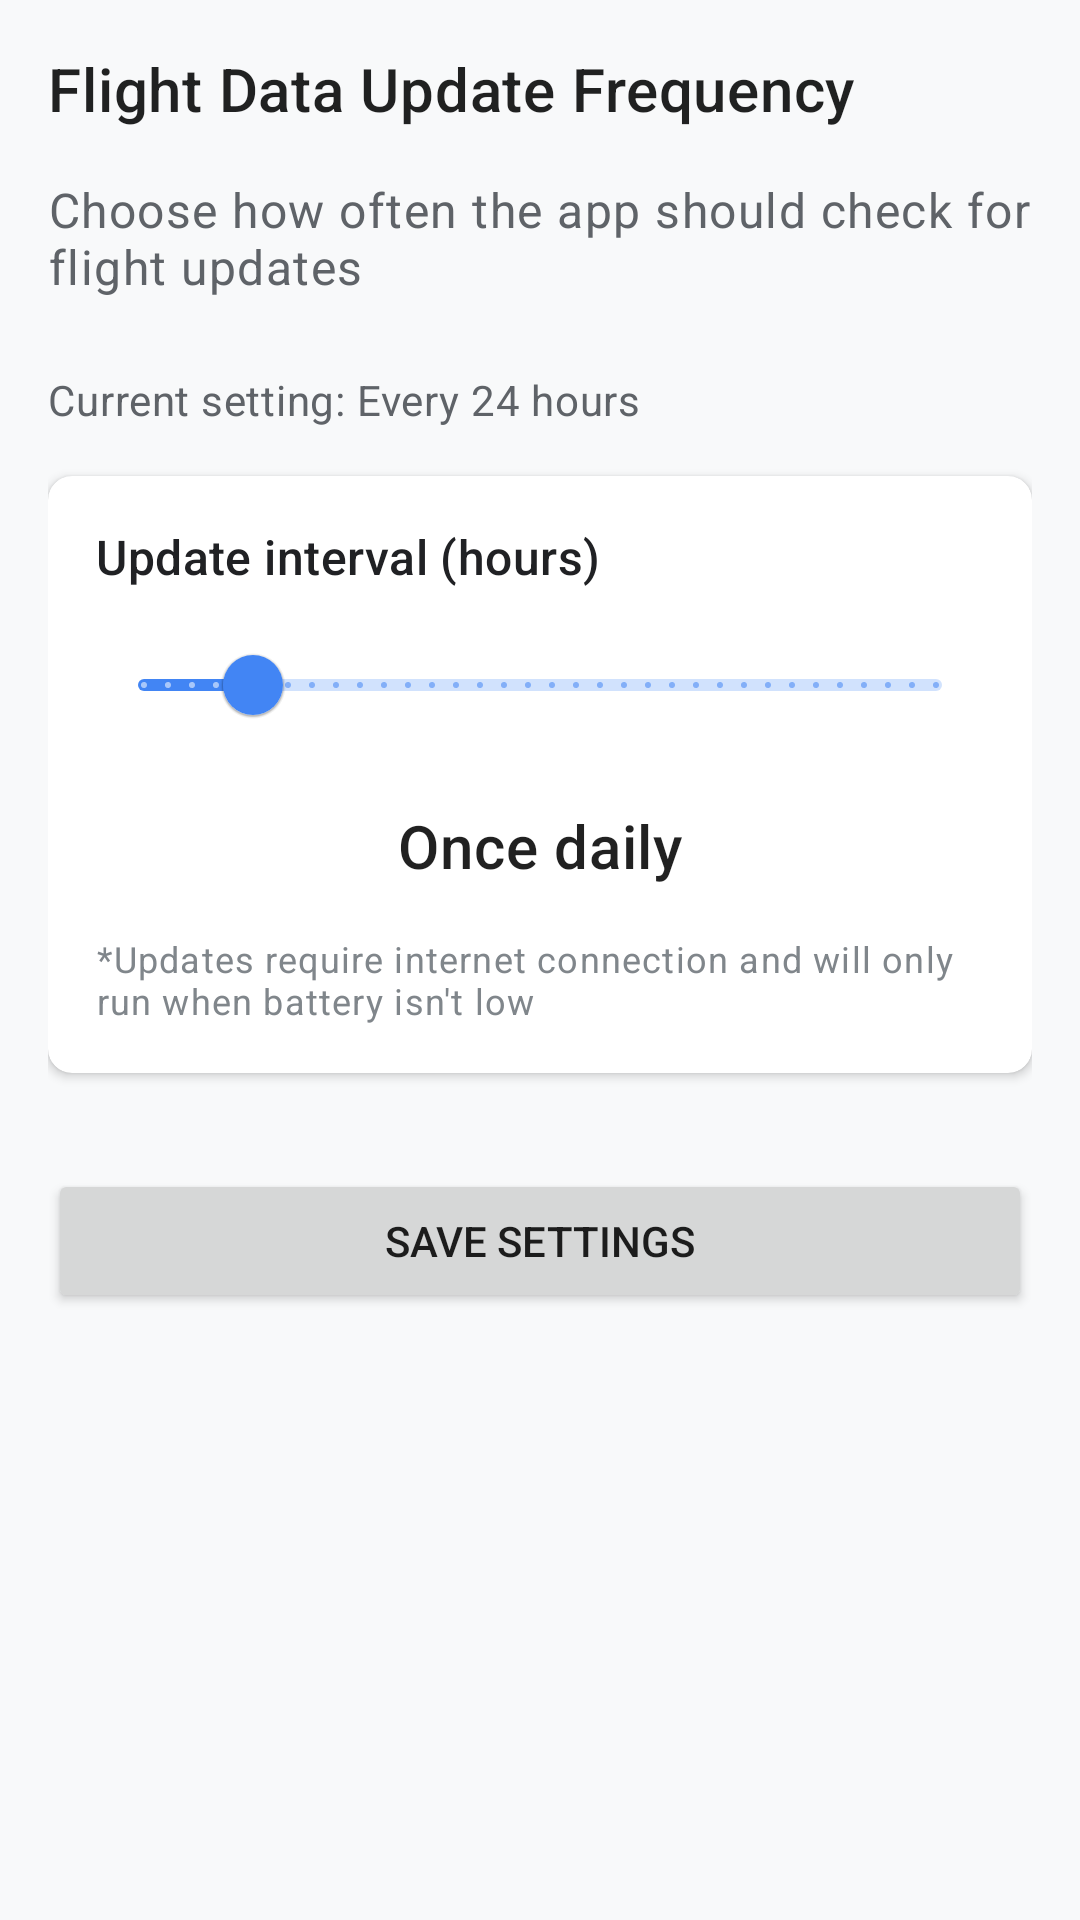

Here is an Android app screen rendered from its layout file. Give the layout XML and the strings, colors and styles it references.
<!-- AndroidManifest.xml: application theme AppTheme -->
<!-- res/layout/activity_update_frequency.xml -->
<?xml version="1.0" encoding="utf-8"?>
<LinearLayout xmlns:android="http://schemas.android.com/apk/res/android"
    xmlns:app="http://schemas.android.com/apk/res-auto"
    xmlns:tools="http://schemas.android.com/tools"
    android:layout_width="match_parent"
    android:layout_height="match_parent"
    android:orientation="vertical"
    android:padding="16dp"
    tools:context=".settings.UpdateFrequencyActivity">

    <TextView
        android:layout_width="match_parent"
        android:layout_height="wrap_content"
        android:textAppearance="?attr/textAppearanceHeadline6"
        android:text="@string/flight_data_update_frequency"
        android:layout_marginBottom="16dp"/>

    <TextView
        android:layout_width="match_parent"
        android:layout_height="wrap_content"
        android:textAppearance="?attr/textAppearanceBody1"
        android:text="@string/choose_how_often_the_app_should_check_for_flight_updates"
        android:layout_marginBottom="24dp"/>

    <TextView
        android:id="@+id/tv_current_schedule"
        android:layout_width="match_parent"
        android:layout_height="wrap_content"
        android:textAppearance="?attr/textAppearanceBody2"
        android:text="@string/current_setting_every_24_hours"
        android:layout_marginBottom="16dp" />
    
    <com.google.android.material.card.MaterialCardView
        android:layout_width="match_parent"
        android:layout_height="wrap_content"
        android:layout_marginBottom="16dp"
        app:cardElevation="2dp"
        app:cardCornerRadius="8dp">
        
        <LinearLayout
            android:layout_width="match_parent"
            android:layout_height="wrap_content"
            android:orientation="vertical"
            android:padding="16dp">
            
            <TextView
                android:layout_width="match_parent"
                android:layout_height="wrap_content"
                android:textAppearance="?attr/textAppearanceSubtitle1"
                android:text="@string/update_interval_hours"
                android:layout_marginBottom="8dp"/>
            
            <com.google.android.material.slider.Slider
                android:id="@+id/slider_update_frequency"
                android:layout_width="match_parent"
                android:layout_height="wrap_content"
                android:valueFrom="1"
                android:valueTo="168"
                android:stepSize="1"
                android:value="24"
                android:contentDescription="@string/select_frequency_for_background_updates"
                app:tickVisible="true"
                app:labelBehavior="floating" />
            
            <TextView
                android:id="@+id/tv_frequency_value"
                android:layout_width="match_parent"
                android:layout_height="wrap_content"
                android:textAppearance="?attr/textAppearanceHeadline6"
                android:text="@string/once_daily"
                android:gravity="center"
                android:layout_marginTop="16dp"/>
            
            <TextView
                android:layout_width="match_parent"
                android:layout_height="wrap_content"
                android:textAppearance="?attr/textAppearanceCaption"
                android:text="@string/updates_require_internet_connection_and_will_only_run_when_battery_isn_t_low"
                android:layout_marginTop="16dp"/>
        </LinearLayout>
    </com.google.android.material.card.MaterialCardView>

    <Button
        android:id="@+id/btn_save_frequency"
        android:layout_width="match_parent"
        android:layout_height="wrap_content"
        android:text="@string/save_settings"
        android:layout_marginTop="16dp" />

</LinearLayout>
<!-- resources referenced by this layout -->
<resources>
  <string name="choose_how_often_the_app_should_check_for_flight_updates">Choose how often the app should check for flight updates</string>
  <string name="current_setting_every_24_hours">Current setting: Every 24 hours</string>
  <string name="flight_data_update_frequency">Flight Data Update Frequency</string>
  <string name="once_daily">Once daily</string>
  <string name="save_settings">Save Settings</string>
  <string name="select_frequency_for_background_updates">select frequency for background updates</string>
  <string name="update_interval_hours">Update interval (hours)</string>
  <string name="updates_require_internet_connection_and_will_only_run_when_battery_isn_t_low">*Updates require internet connection and will only run when battery isn\'t low</string>
  <color name="colorPrimary">#4285F4</color>
  <color name="colorPrimaryDark">#3367D6</color>
  <color name="colorAccent">#00C2D1</color>
  <color name="background_color">#F8F9FA</color>
  <color name="surface_color">#FFFFFF</color>
  <style name="TextAppearance.App.Headline1" parent="TextAppearance.MaterialComponents.Headline1">
          <item name="fontFamily">sans-serif-medium</item>
          <item name="android:fontFamily">sans-serif-medium</item>
          <item name="android:textSize">24sp</item>
          <item name="android:textColor">@color/primary_text</item>
      </style>
  <style name="TextAppearance.App.Headline2" parent="TextAppearance.MaterialComponents.Headline2">
          <item name="fontFamily">sans-serif-medium</item>
          <item name="android:fontFamily">sans-serif-medium</item>
          <item name="android:textSize">20sp</item>
          <item name="android:textColor">@color/primary_text</item>
      </style>
  <style name="TextAppearance.App.Subtitle1" parent="TextAppearance.MaterialComponents.Subtitle1">
          <item name="fontFamily">sans-serif-medium</item>
          <item name="android:fontFamily">sans-serif-medium</item>
          <item name="android:textSize">16sp</item>
          <item name="android:textColor">@color/primary_text</item>
      </style>
  <style name="TextAppearance.App.Body1" parent="TextAppearance.MaterialComponents.Body1">
          <item name="fontFamily">sans-serif</item>
          <item name="android:fontFamily">sans-serif</item>
          <item name="android:textSize">16sp</item>
          <item name="android:textColor">@color/secondary_text</item>
      </style>
  <style name="TextAppearance.App.Body2" parent="TextAppearance.MaterialComponents.Body2">
          <item name="fontFamily">sans-serif</item>
          <item name="android:fontFamily">sans-serif</item>
          <item name="android:textSize">14sp</item>
          <item name="android:textColor">@color/secondary_text</item>
      </style>
  <style name="TextAppearance.App.Caption" parent="TextAppearance.MaterialComponents.Caption">
          <item name="fontFamily">sans-serif</item>
          <item name="android:fontFamily">sans-serif</item>
          <item name="android:textSize">12sp</item>
          <item name="android:textColor">@color/tertiary_text</item>
      </style>
  <style name="Widget.App.CardView" parent="Widget.MaterialComponents.CardView">
          <item name="cardElevation">2dp</item>
          <item name="cardCornerRadius">12dp</item>
          <item name="cardBackgroundColor">@color/card_background</item>
          <item name="rippleColor">@color/ripple_color</item>
          <item name="cardPreventCornerOverlap">true</item>
      </style>
  <style name="Widget.App.TextInputLayout" parent="Widget.MaterialComponents.TextInputLayout.OutlinedBox">
          <item name="boxStrokeColor">@color/colorPrimary</item>
          <item name="hintTextColor">@color/colorPrimary</item>
      </style>
  <color name="primary_text">#202124</color>
  <color name="secondary_text">#5F6368</color>
  <color name="tertiary_text">#80868B</color>
  <color name="card_background">#FFFFFF</color>
  <color name="ripple_color">#1A000000</color>
  <color name="button_text">#FFFFFF</color>
</resources>
